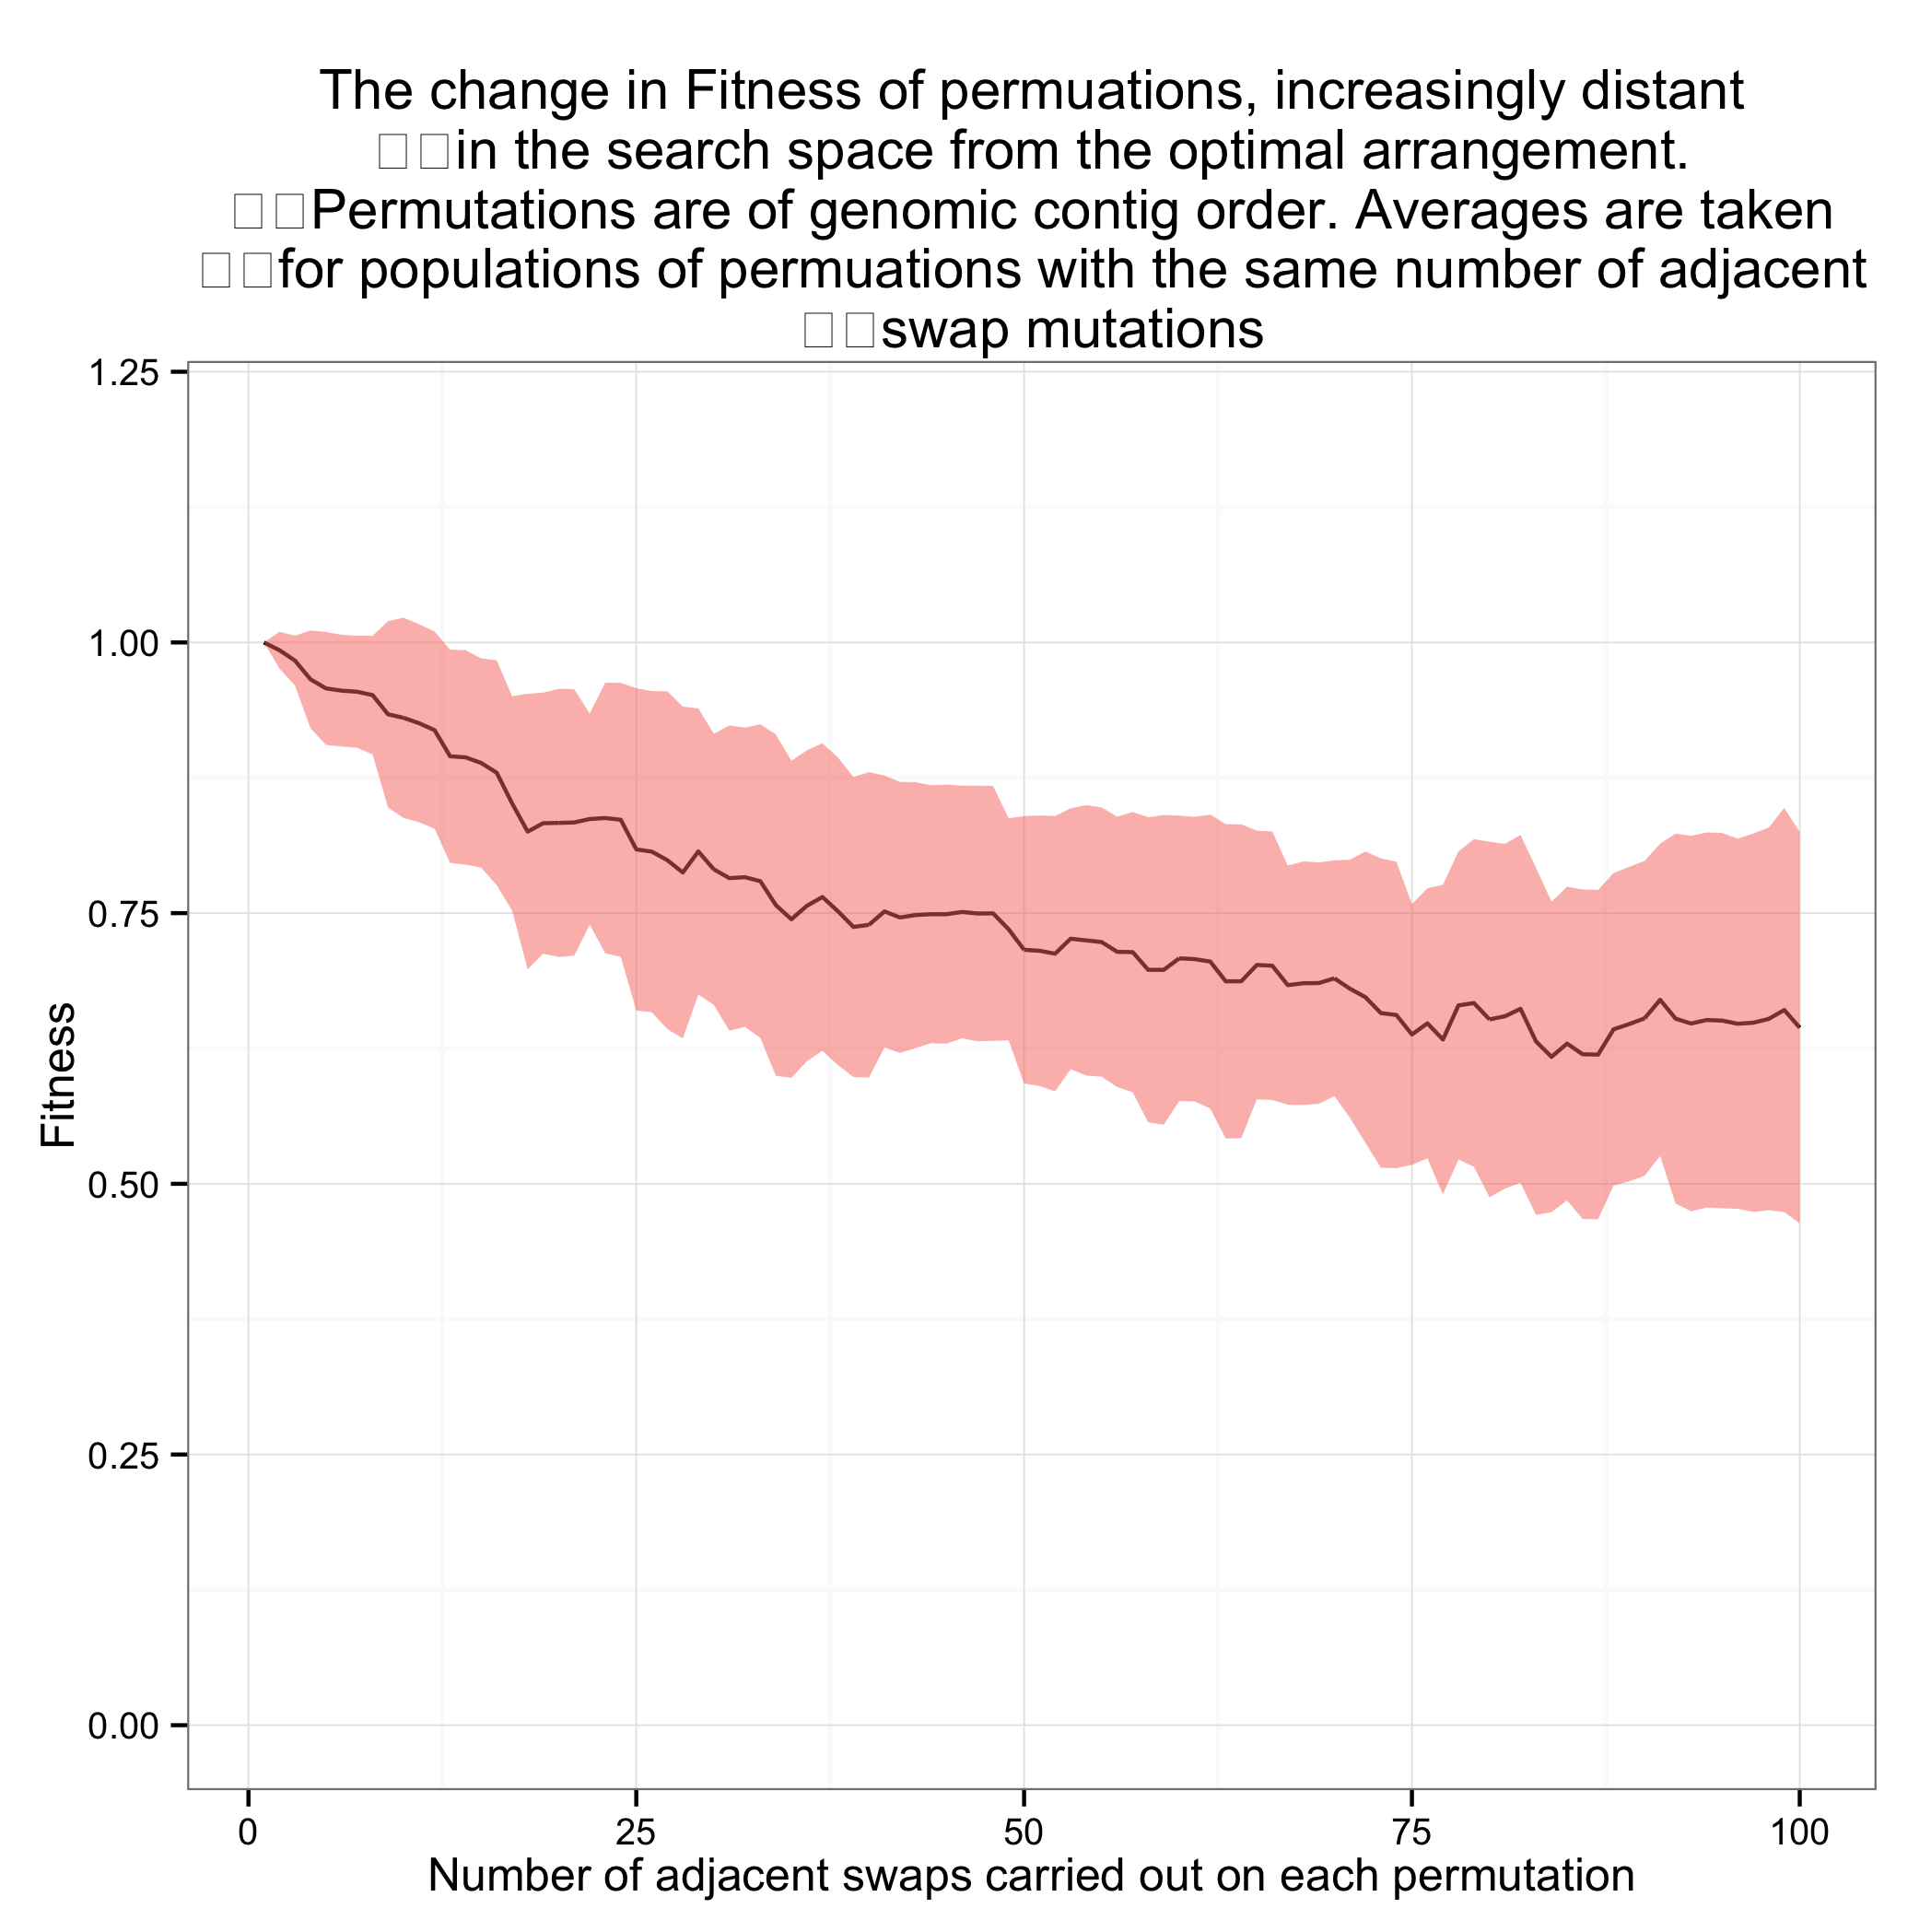

The file beside this chart, header and first rows:
population, Fitness
1, 1.0
1, 1.0
1, 1.0
1, 1.0
1, 1.0
1, 1.0
1, 1.0
1, 1.0
1, 1.0
1, 1.0
2, 0.9985
2, 0.9985
2, 0.9985
2, 0.9971
2, 0.9445
2, 0.9998
2, 0.9972
2, 0.9985
2, 0.9972
2, 0.9985
3, 0.9957
3, 0.9981
3, 0.9964
3, 0.9415
3, 0.9429
3, 0.9971
3, 0.9709
3, 0.9969
3, 0.9957
3, 0.9969
4, 0.9942
4, 0.9945
4, 0.9964
4, 0.9383
4, 0.9429
4, 0.9804
4, 0.9694
4, 0.9954
4, 0.9942
4, 0.8536
5, 0.9926
5, 0.9937
5, 0.9949
5, 0.8766
5, 0.9413
5, 0.9773
5, 0.959
5, 0.9938
5, 0.9926
5, 0.8536
6, 0.9884
6, 0.9921
6, 0.9845
6, 0.8751
6, 0.9397
6, 0.9752
6, 0.9574
6, 0.9954
6, 0.9942
6, 0.8529
... 940 more rows
